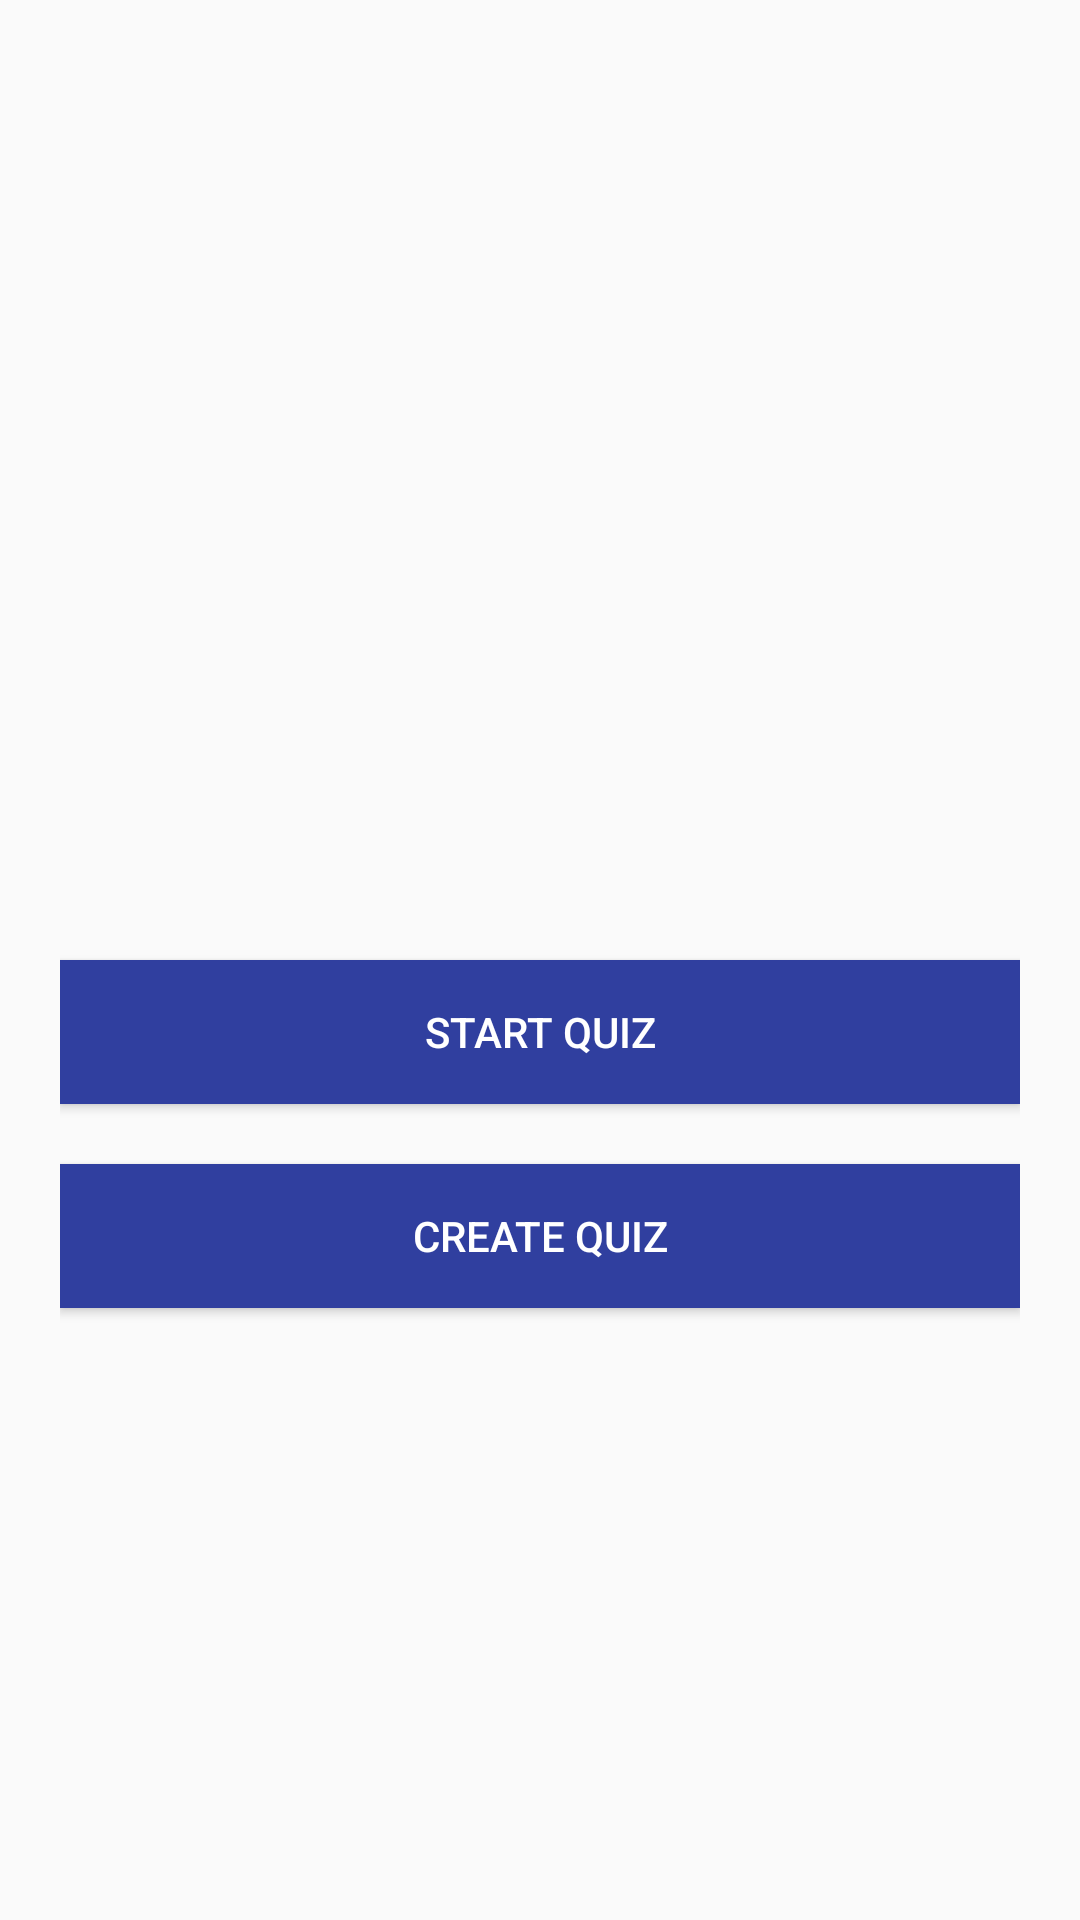

Reconstruct the res/layout file that produces this screen, plus the resources it refers to.
<!-- AndroidManifest.xml: application theme AppTheme -->
<!-- res/layout/activity_quiz_options.xml -->
<?xml version="1.0" encoding="utf-8"?>
<LinearLayout xmlns:android="http://schemas.android.com/apk/res/android"
    android:layout_width="match_parent"
    android:layout_height="wrap_content"
    android:orientation="vertical"
    android:padding="20dp"
    android:layout_gravity="center_vertical">

    <Button
        android:id="@+id/buttonStartQuiz"
        android:layout_width="match_parent"
        android:layout_height="wrap_content"
        android:layout_centerHorizontal="true"
        android:layout_marginTop="300dp"
        android:text="@string/start_quiz"
        android:textColor="#ffffff"
        android:background="@color/colorPrimaryDark"/>

    <Button
        android:id="@+id/buttonCreateQuiz"
        android:layout_width="match_parent"
        android:layout_height="wrap_content"
        android:layout_below="@+id/buttonStartQuiz"
        android:layout_centerHorizontal="true"
        android:layout_marginTop="20dp"
        android:text="@string/create_quiz"
        android:textColor="#ffffff"
        android:background="@color/colorPrimaryDark"/>
</LinearLayout>
<!-- resources referenced by this layout -->
<resources>
  <color name="colorPrimaryDark">#303F9F</color>
  <string name="create_quiz">Create Quiz</string>
  <string name="start_quiz">Start Quiz</string>
  <style name="AppTheme" parent="Theme.AppCompat.Light.DarkActionBar">
          
          <item name="colorPrimary">@color/colorPrimary</item>
          <item name="colorPrimaryDark">@color/colorPrimaryDark</item>
          <item name="colorAccent">@color/colorAccent</item>
      </style>
  <color name="colorPrimary">#3F51B5</color>
  <color name="colorAccent">#FF4081</color>
</resources>
